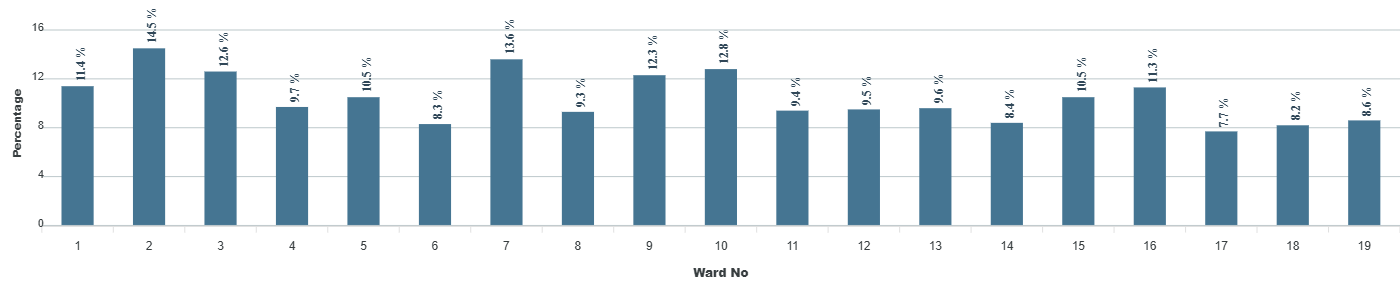

The table this chart was drawn from, first rows:
category, series-0
1, 11.4
2, 14.5
3, 12.6
4, 9.7
5, 10.5
6, 8.3
7, 13.6
8, 9.3
9, 12.3
10, 12.8
11, 9.4
12, 9.5
13, 9.6
14, 8.4
15, 10.5
16, 11.3
17, 7.7
18, 8.2
19, 8.6
